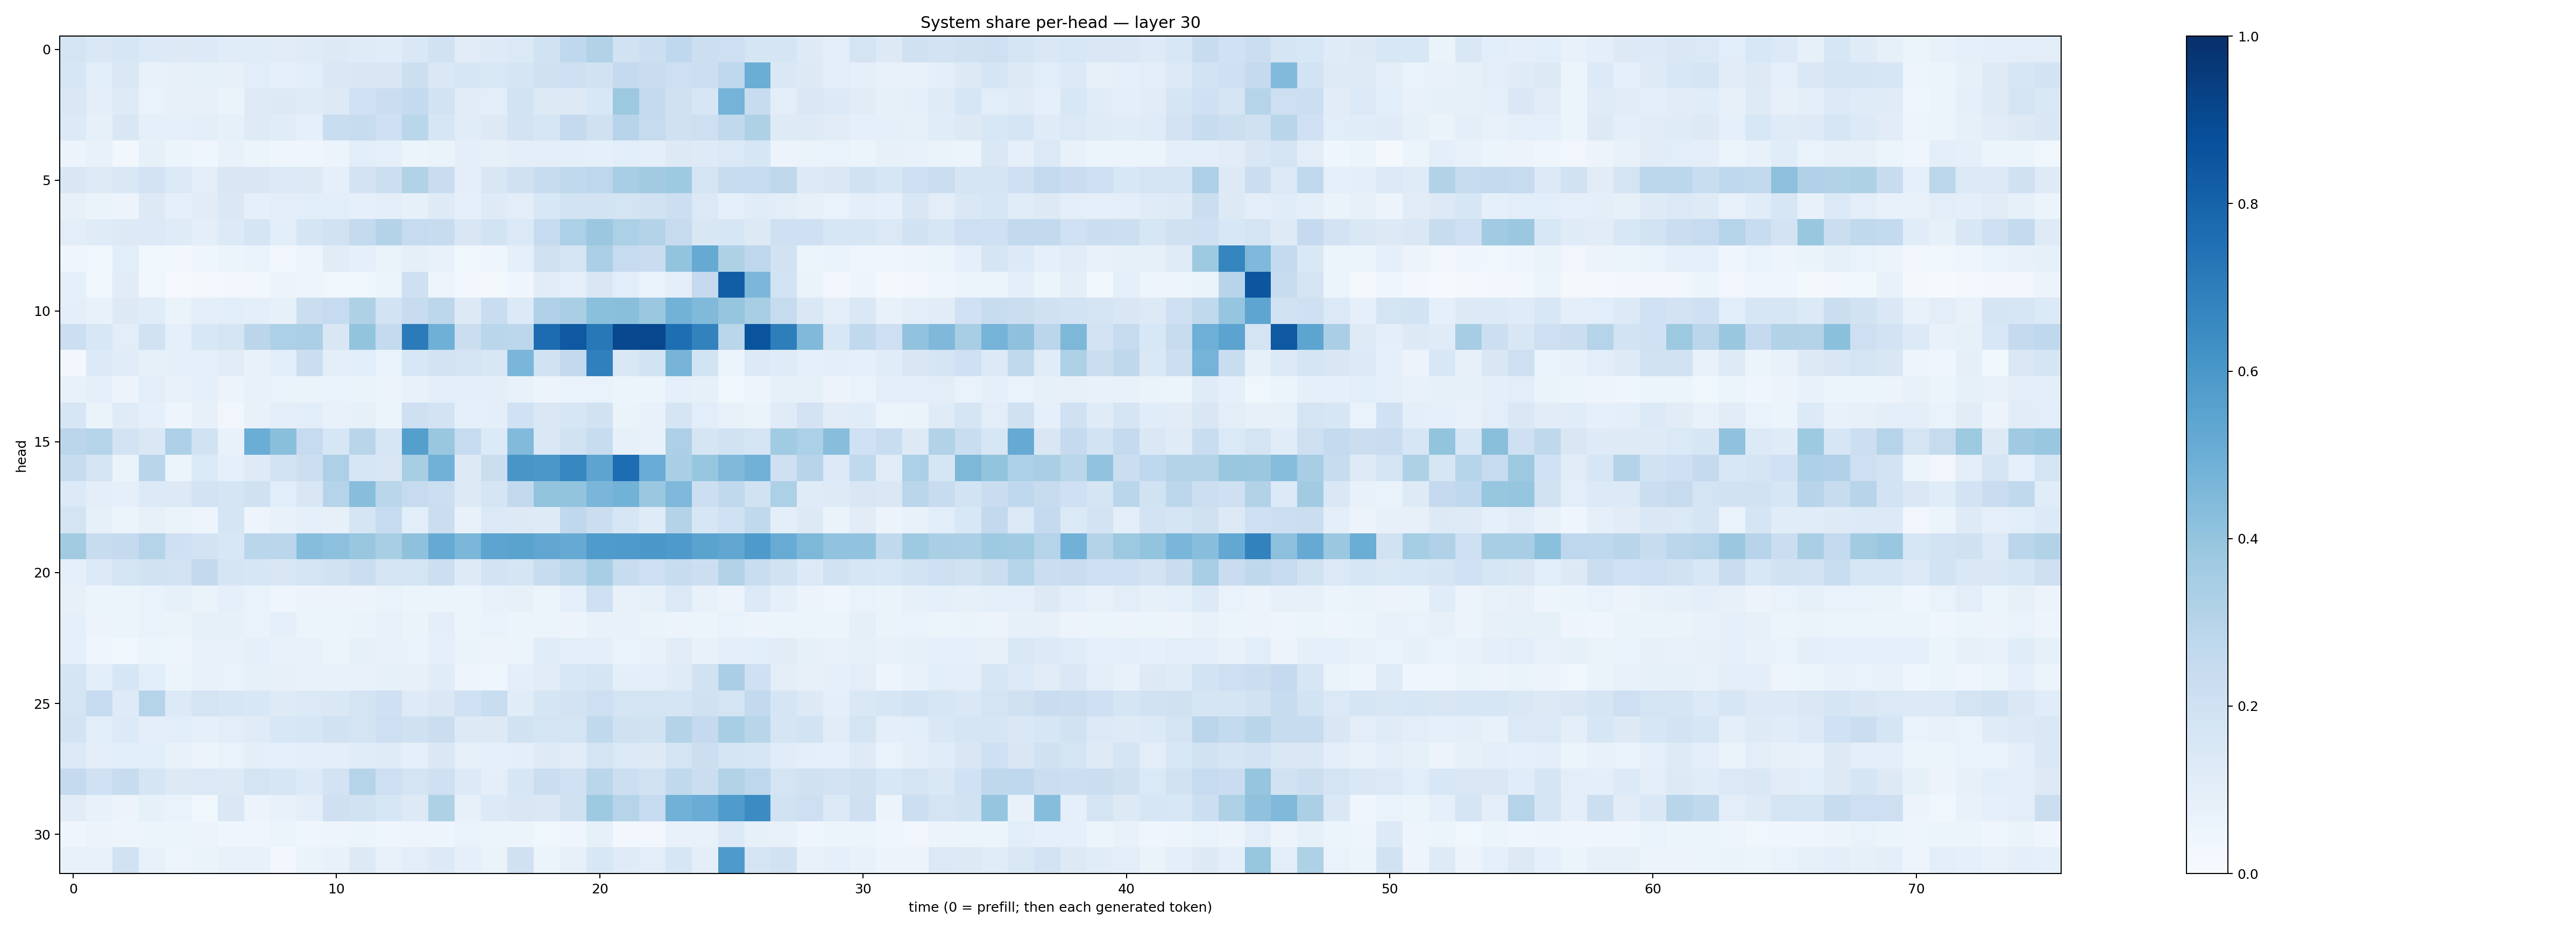

The data file committed next to this chart (first rows):
0.1777076, 0.1418939, 0.16403037, 0.13586055, 0.12936735, 0.13309841, 0.113451146, 0.11474923, 0.112459764, 0.11957551, 0.12930965, 0.11768489, 0.11644108, 0.1447794, 0.18949716, 0.109969586, 0.12110611, 0.13810985, 0.19071841, 0.26689252, 0.31265575, 0.18925329, 0.2169945, 0.26908985
0.163, 0.1061, 0.1412, 0.07602, 0.08131, 0.08461, 0.0807, 0.1069, 0.09051, 0.1088, 0.1425, 0.1497, 0.151, 0.2161, 0.1482, 0.159, 0.1423, 0.1644, 0.1956, 0.2102, 0.1876, 0.2537, 0.2291, 0.214
0.1458, 0.09563, 0.1229, 0.06733, 0.08069, 0.07957, 0.06512, 0.1249, 0.125, 0.1193, 0.1285, 0.2009, 0.2213, 0.2547, 0.1872, 0.1099, 0.1019, 0.1872, 0.1313, 0.1327, 0.1538, 0.3769, 0.2514, 0.1976
0.134, 0.08573, 0.1521, 0.09032, 0.09299, 0.09994, 0.08569, 0.1214, 0.1167, 0.09368, 0.2328, 0.2369, 0.2058, 0.2859, 0.1614, 0.1166, 0.1311, 0.1799, 0.1575, 0.2509, 0.1991, 0.2936, 0.2437, 0.1984
0.05685, 0.07532, 0.02542, 0.08209, 0.05132, 0.0451, 0.07554, 0.05129, 0.0441, 0.04543, 0.0559, 0.1077, 0.09166, 0.05101, 0.06322, 0.09582, 0.08263, 0.0962, 0.09598, 0.09625, 0.08741, 0.1061, 0.1006, 0.1319
0.1517, 0.1245, 0.1454, 0.1829, 0.1395, 0.1052, 0.1504, 0.1513, 0.1338, 0.1256, 0.09331, 0.18, 0.216, 0.3107, 0.2289, 0.09833, 0.152, 0.1973, 0.2351, 0.2653, 0.2766, 0.344, 0.3613, 0.3744
0.08117, 0.0652, 0.0582, 0.128, 0.08646, 0.1115, 0.1456, 0.08649, 0.1022, 0.1059, 0.1082, 0.09071, 0.09432, 0.08319, 0.1245, 0.08662, 0.1216, 0.1041, 0.1534, 0.1837, 0.1862, 0.1786, 0.1921, 0.2168
0.1024, 0.1187, 0.132, 0.1353, 0.1176, 0.09605, 0.136, 0.1716, 0.1067, 0.1667, 0.1884, 0.2557, 0.3057, 0.2489, 0.2375, 0.1507, 0.1849, 0.14, 0.2488, 0.3282, 0.3797, 0.3307, 0.3062, 0.2437
0.04618, 0.03777, 0.1079, 0.03663, 0.02634, 0.03919, 0.05286, 0.06772, 0.0338, 0.04892, 0.112, 0.08843, 0.06273, 0.08816, 0.0705, 0.03832, 0.04083, 0.09312, 0.1965, 0.1776, 0.3323, 0.2483, 0.2304, 0.3998
0.08942, 0.03845, 0.1095, 0.03661, 0.009173, 0.01917, 0.02772, 0.02506, 0.05836, 0.04826, 0.03143, 0.03897, 0.06096, 0.2054, 0.04958, 0.02938, 0.02084, 0.0412, 0.1107, 0.0881, 0.1487, 0.106, 0.06786, 0.0961
0.1011, 0.07744, 0.1295, 0.1138, 0.06354, 0.09944, 0.106, 0.1007, 0.08445, 0.2241, 0.2485, 0.3224, 0.1867, 0.2378, 0.28, 0.1316, 0.2313, 0.1332, 0.3181, 0.3375, 0.419, 0.4233, 0.3813, 0.477
0.2165, 0.1525, 0.1054, 0.1887, 0.09194, 0.1549, 0.1739, 0.283, 0.3286, 0.3332, 0.152, 0.4019, 0.2574, 0.7081, 0.49, 0.2199, 0.2874, 0.2777, 0.7659, 0.8417, 0.7205, 0.9044, 0.9094, 0.7609
0.03047, 0.133, 0.1137, 0.08328, 0.08598, 0.09144, 0.1124, 0.07501, 0.1093, 0.2225, 0.1015, 0.1069, 0.07008, 0.154, 0.182, 0.1781, 0.152, 0.461, 0.1877, 0.2596, 0.6886, 0.144, 0.1849, 0.4697
0.07258, 0.08664, 0.05599, 0.1021, 0.07413, 0.08594, 0.05715, 0.07545, 0.06927, 0.06335, 0.06986, 0.0639, 0.05632, 0.0727, 0.09859, 0.09379, 0.1004, 0.07497, 0.05762, 0.06678, 0.06985, 0.06238, 0.06148, 0.09334
0.1607, 0.06274, 0.1205, 0.08841, 0.04985, 0.08113, 0.03428, 0.0769, 0.09666, 0.1056, 0.07651, 0.08329, 0.05404, 0.2052, 0.1836, 0.0889, 0.09641, 0.2001, 0.1464, 0.1618, 0.1884, 0.06368, 0.07094, 0.1689
0.2851, 0.2994, 0.1817, 0.1423, 0.3247, 0.1888, 0.07094, 0.5024, 0.4239, 0.2474, 0.1612, 0.2916, 0.1587, 0.5627, 0.388, 0.2466, 0.1367, 0.4414, 0.1446, 0.1904, 0.2355, 0.08298, 0.07209, 0.3274
0.2405, 0.1727, 0.06489, 0.2923, 0.06088, 0.1399, 0.0869, 0.1222, 0.1864, 0.216, 0.3244, 0.1568, 0.1515, 0.3406, 0.4812, 0.1305, 0.2256, 0.603, 0.5986, 0.6666, 0.5399, 0.7638, 0.5051, 0.3395
0.1365, 0.09465, 0.09109, 0.1346, 0.1266, 0.1804, 0.1643, 0.1986, 0.1078, 0.1498, 0.2983, 0.4263, 0.2881, 0.2477, 0.2179, 0.1293, 0.1647, 0.2581, 0.4004, 0.3992, 0.4611, 0.4796, 0.3817, 0.4516
0.1731, 0.08218, 0.0612, 0.08094, 0.065, 0.04922, 0.1652, 0.0494, 0.07543, 0.09012, 0.0799, 0.1645, 0.2489, 0.1087, 0.2221, 0.07497, 0.1398, 0.132, 0.1218, 0.2693, 0.2201, 0.1617, 0.1198, 0.3072
0.3615, 0.2347, 0.2536, 0.2999, 0.206, 0.1811, 0.1533, 0.2886, 0.285, 0.431, 0.4149, 0.3887, 0.342, 0.4138, 0.5158, 0.4576, 0.54, 0.5471, 0.5319, 0.5156, 0.5838, 0.5886, 0.6, 0.5889
0.0914, 0.1344, 0.1762, 0.1927, 0.1809, 0.2583, 0.1676, 0.162, 0.1491, 0.1777, 0.1895, 0.2242, 0.1739, 0.1745, 0.2164, 0.1244, 0.1833, 0.1652, 0.2367, 0.2797, 0.3472, 0.2349, 0.2116, 0.241
0.08036, 0.05412, 0.05935, 0.06776, 0.08443, 0.06275, 0.08764, 0.06993, 0.04552, 0.0548, 0.05773, 0.05595, 0.06768, 0.06043, 0.06088, 0.05465, 0.0751, 0.07931, 0.05908, 0.09202, 0.2039, 0.07544, 0.08411, 0.139
0.08642, 0.05635, 0.0528, 0.06876, 0.06339, 0.08292, 0.08457, 0.06686, 0.08916, 0.06051, 0.0615, 0.06394, 0.07745, 0.06632, 0.1006, 0.05394, 0.06692, 0.054, 0.05863, 0.05583, 0.07343, 0.07564, 0.06368, 0.05594
0.0868, 0.04594, 0.03614, 0.06096, 0.04976, 0.07379, 0.07602, 0.08709, 0.07074, 0.07767, 0.05452, 0.08483, 0.07661, 0.06926, 0.09114, 0.06538, 0.05835, 0.06087, 0.1163, 0.1041, 0.09845, 0.07014, 0.07264, 0.1113
0.1702, 0.1062, 0.1611, 0.1063, 0.0538, 0.07686, 0.06663, 0.08357, 0.0787, 0.07468, 0.07175, 0.07535, 0.08422, 0.07834, 0.117, 0.05072, 0.0432, 0.0943, 0.1122, 0.1538, 0.1692, 0.09592, 0.09808, 0.1203
0.1725, 0.2489, 0.1213, 0.3001, 0.1364, 0.1734, 0.1597, 0.154, 0.1223, 0.1397, 0.1476, 0.1782, 0.208, 0.1239, 0.1411, 0.1996, 0.2306, 0.1147, 0.1668, 0.1807, 0.2122, 0.1754, 0.1784, 0.1652
0.1799, 0.1077, 0.1338, 0.09505, 0.1068, 0.08735, 0.1038, 0.1196, 0.1534, 0.1619, 0.1951, 0.1743, 0.211, 0.1988, 0.2262, 0.1268, 0.1312, 0.1919, 0.1739, 0.1793, 0.2639, 0.1957, 0.1895, 0.3067
0.1377, 0.1045, 0.1086, 0.1092, 0.072, 0.05629, 0.06689, 0.09529, 0.09249, 0.09556, 0.09906, 0.1151, 0.1189, 0.09132, 0.1453, 0.08426, 0.09265, 0.094, 0.1232, 0.1129, 0.1766, 0.1376, 0.132, 0.1774
0.2512, 0.2029, 0.2366, 0.1661, 0.1313, 0.1374, 0.1252, 0.1728, 0.1568, 0.134, 0.1832, 0.2992, 0.2117, 0.1742, 0.2062, 0.1336, 0.09573, 0.1581, 0.2208, 0.2015, 0.289, 0.2162, 0.1912, 0.2654
0.1106, 0.07411, 0.05516, 0.08513, 0.06909, 0.03879, 0.1474, 0.05764, 0.07503, 0.0947, 0.2036, 0.1951, 0.1563, 0.1278, 0.3208, 0.0813, 0.133, 0.1501, 0.1474, 0.1955, 0.3721, 0.3026, 0.2494, 0.4806
0.04469, 0.05779, 0.05009, 0.05367, 0.05108, 0.0578, 0.04664, 0.04479, 0.0527, 0.04432, 0.04733, 0.05372, 0.04122, 0.04766, 0.04922, 0.06827, 0.05872, 0.05148, 0.03867, 0.04494, 0.08317, 0.02833, 0.03431, 0.07361
0.07402, 0.07357, 0.1897, 0.07299, 0.04858, 0.06546, 0.07683, 0.07252, 0.02947, 0.06255, 0.07521, 0.1263, 0.07286, 0.1035, 0.1362, 0.08879, 0.06527, 0.1966, 0.05903, 0.07918, 0.1557, 0.1193, 0.1024, 0.1569
